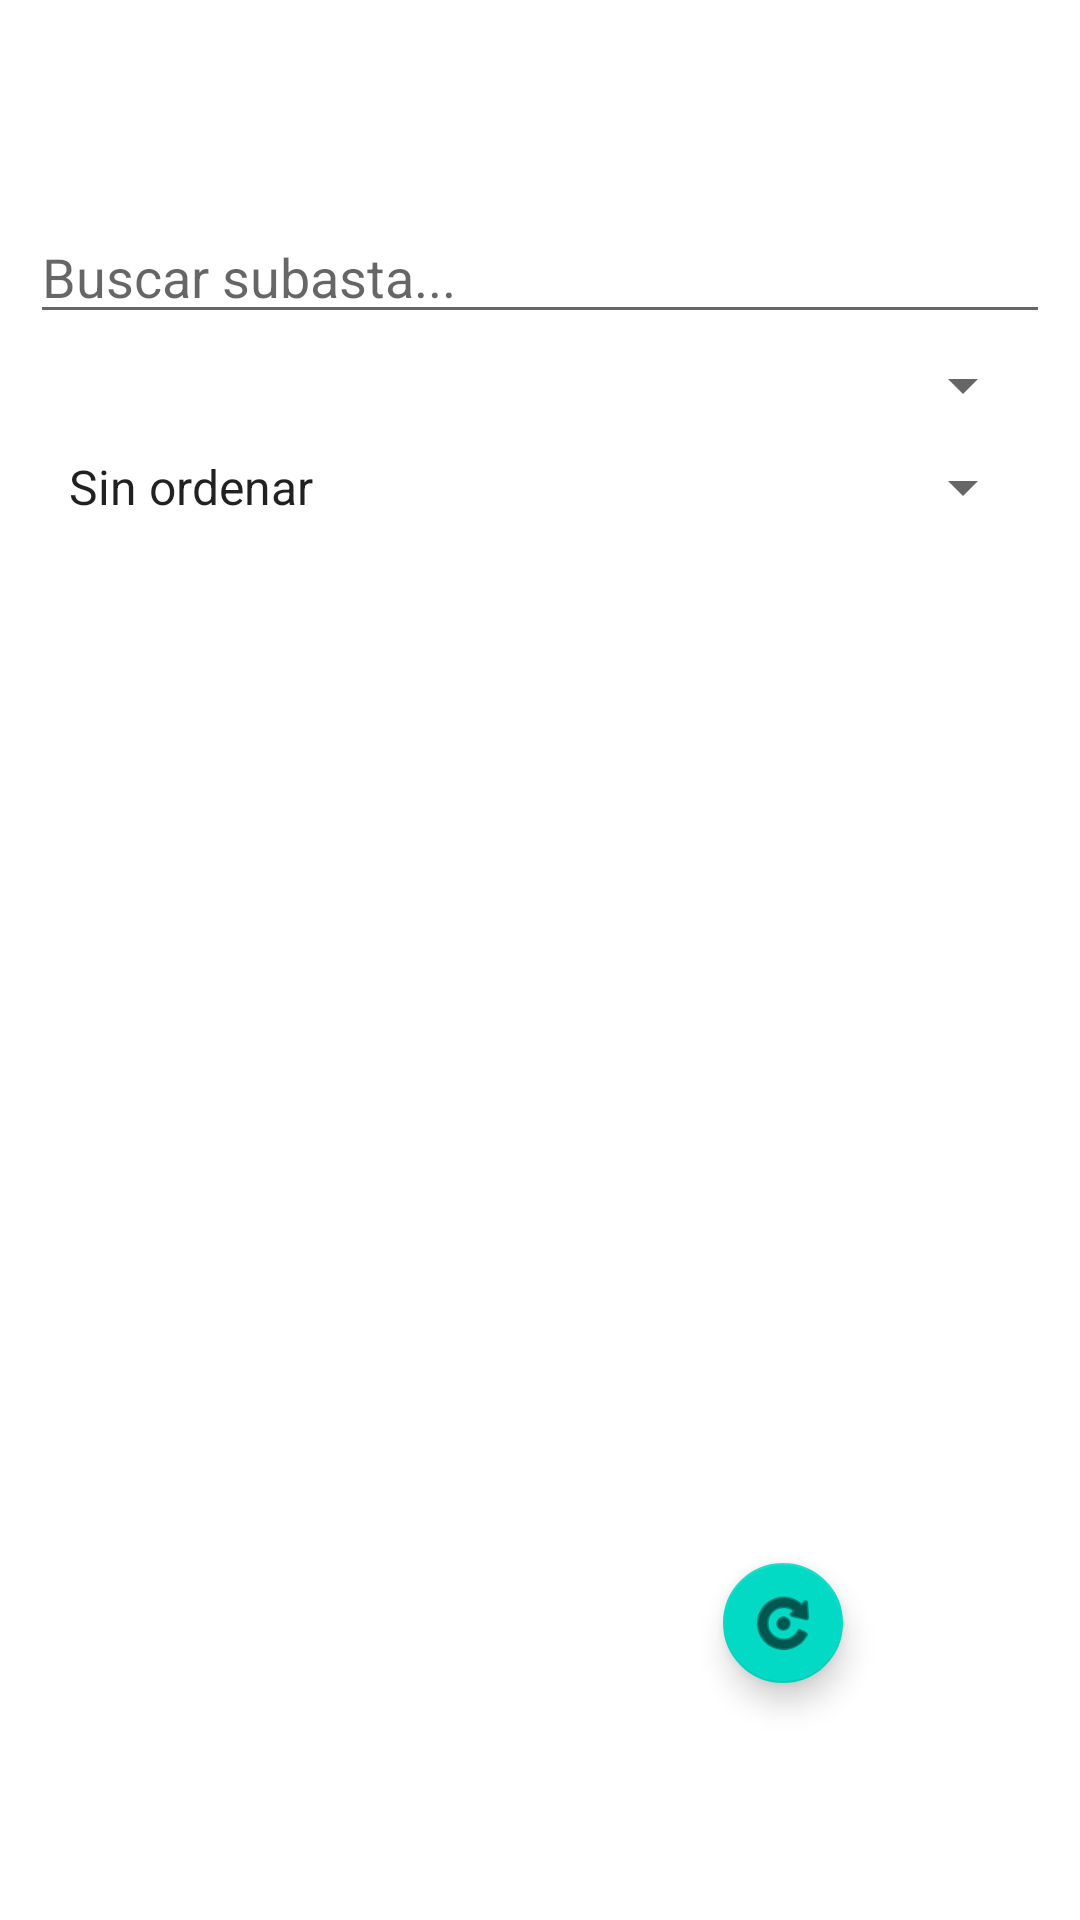

Android layout source for this screen:
<!-- AndroidManifest.xml: application theme Theme.DADM_U3P1 -->
<!-- res/layout/fragment_home.xml -->
<?xml version="1.0" encoding="utf-8"?>
<androidx.constraintlayout.widget.ConstraintLayout
    xmlns:android="http://schemas.android.com/apk/res/android"
    xmlns:app="http://schemas.android.com/apk/res-auto"
    xmlns:tools="http://schemas.android.com/tools"
    android:layout_width="match_parent"
    android:layout_height="match_parent"
    tools:context=".ui.home.HomeFragment">

    <TextView
        android:id="@+id/text_home"
        android:layout_width="match_parent"
        android:layout_height="wrap_content"
        android:layout_margin="5dp"
        android:textAlignment="center"
        android:textSize="14sp"
        app:layout_constraintEnd_toEndOf="parent"
        app:layout_constraintStart_toStartOf="parent"
        app:layout_constraintTop_toTopOf="parent" />

    <LinearLayout
        android:layout_width="match_parent"
        android:layout_height="500dp"
        android:orientation="vertical"
        android:gravity="center_horizontal"
        android:layout_margin="10dp"
        app:layout_constraintBottom_toBottomOf="parent"
        app:layout_constraintEnd_toEndOf="parent"
        app:layout_constraintStart_toStartOf="parent"
        app:layout_constraintTop_toTopOf="parent">

        <EditText
            android:id="@+id/editBuscar"
            android:hint="Buscar subasta..."
            android:layout_width="match_parent"
            android:layout_height="wrap_content" />

        <Spinner
            android:id="@+id/spinnerCategorias"
            android:layout_margin="5dp"
            android:layout_width="match_parent"
            android:layout_height="wrap_content" />

        <Spinner
            android:id="@+id/spinnerOrdenar"
            android:entries="@array/ordenamiento"
            android:layout_margin="5dp"
            android:layout_width="match_parent"
            android:layout_height="wrap_content" />

        <androidx.recyclerview.widget.RecyclerView
            android:id="@+id/recyclerSubastas"
            android:layout_margin="5dp"
            android:layout_width="match_parent"
            android:layout_height="wrap_content" />

    </LinearLayout>

    <com.google.android.material.floatingactionbutton.FloatingActionButton
        android:id="@+id/fabActualiza"
        android:layout_width="wrap_content"
        android:layout_height="wrap_content"
        android:layout_margin="75dp"
        android:elevation="32dp"
        android:src="@android:drawable/ic_menu_rotate"
        app:fabSize="mini"
        app:layout_constraintBottom_toBottomOf="parent"
        app:layout_constraintEnd_toEndOf="parent" />

</androidx.constraintlayout.widget.ConstraintLayout>
<!-- resources referenced by this layout -->
<resources>
  <string-array name="ordenamiento">
          <item>Sin ordenar</item>
          <item>Subastas por vencer</item>
          <item>Subastas por menor precio</item>
          <item>Subastas por mayor precio</item>
      </string-array>
  <style name="Theme.DADM_U3P1" parent="Theme.MaterialComponents.DayNight.DarkActionBar">
          
          <item name="colorPrimary">@color/purple_500</item>
          <item name="colorPrimaryVariant">@color/purple_700</item>
          <item name="colorOnPrimary">@color/white</item>
          
          <item name="colorSecondary">@color/teal_200</item>
          <item name="colorSecondaryVariant">@color/teal_700</item>
          <item name="colorOnSecondary">@color/black</item>
          
          <item name="android:statusBarColor" tools:targetApi="l">?attr/colorPrimaryVariant</item>
          
      </style>
  <color name="purple_500">#FF6200EE</color>
  <color name="purple_700">#FF3700B3</color>
  <color name="white">#FFFFFFFF</color>
  <color name="teal_200">#FF03DAC5</color>
  <color name="teal_700">#FF018786</color>
  <color name="black">#FF000000</color>
</resources>
